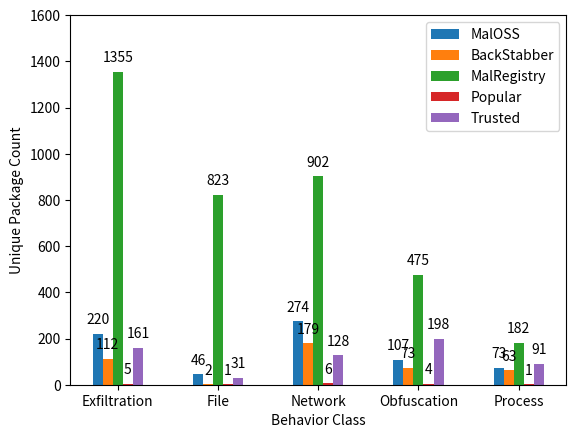

Recreate this plot in Python.
import pandas
import matplotlib.pyplot as plt
import numpy as np
from matplotlib.pyplot import margins

rule_groups = ["Exfiltration", "File", "Network", "Obfuscation", "Process"]
data_set_values = {
    'MalOSS': [220, 46, 274, 107, 73],
    'BackStabber':[112, 2, 179, 73, 63],
    'MalRegistry': [1355, 823, 902, 475, 182],
    'Popular': [5, 1, 6, 4, 1],
    'Trusted': [161, 31, 128, 198, 91]
}


x = np.arange(len(rule_groups))  # the label locations
print(x)
width = 0.1  # the width of the bars
multiplier = 0


fig, ax = plt.subplots()

for dataset_name, pkg_count in data_set_values.items():
    offset = width * multiplier
    rects = ax.bar(x + offset, pkg_count, width, label=dataset_name)
    ax.bar_label(rects, padding=5)
    multiplier += 1


# Add some text for labels, title and custom x-axis tick labels, etc.
ax.set_ylabel('Unique Package Count')
ax.set_xlabel('Behavior Class')
ax.set_xticks(x + 2*width, rule_groups)
ax.legend(loc='upper right', ncols=1)
ax.set_ylim(0, 1600)


# plt.show()
plt.savefig('rules.png')
